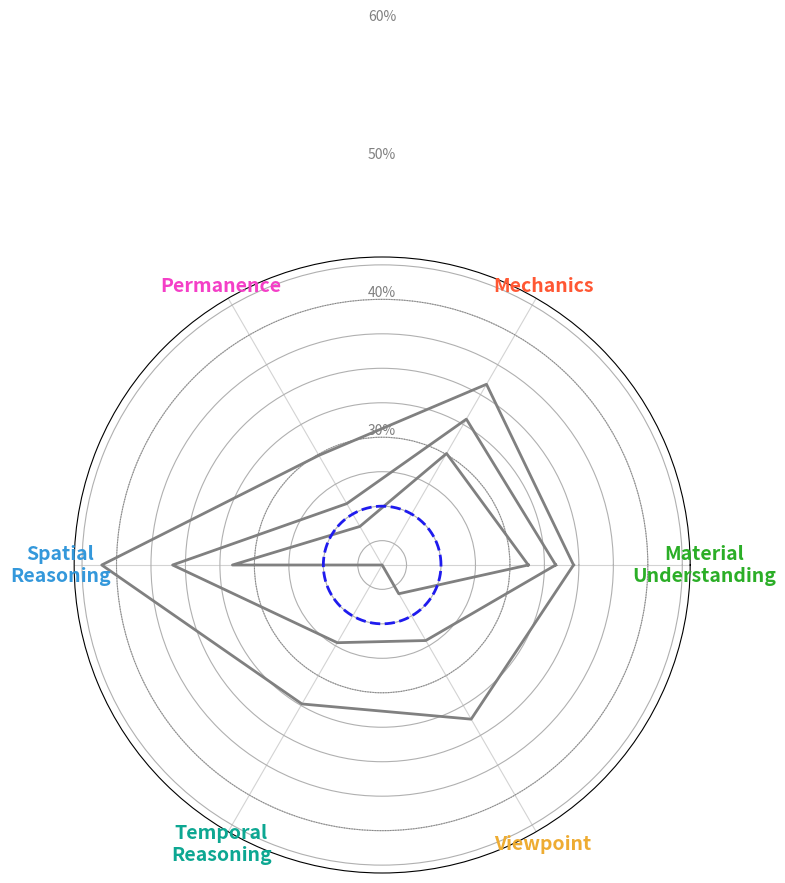

Here is the Python script that generated this plot:
import matplotlib.pyplot as plt
import numpy as np

# Example data (replace with full arrays)
data = {
    'material_understanding': {'label': 'Material Understanding', 'color': '#2BAE27', 'accuracy': [34.61072401325676, 32.01069628379447, 31.41617447676527, 36.07963422958851, 31.183958614995767, 39.667366994217815, 36.281416465449, 36.809922011508334, 33.99698148125056, 33.277072100804595, 39.89891484710675, 29.544172455953163, 41.76115601023119, 34.30526018857911, 40.82409667746204, 35.70246882177501, 27.01478870785531, 27.621186003793365, 33.36359239988398, 34.45664784672893, 34.65977190082765, 32.351104788010865, 10.52617667512519, 34.63890109261233, 33.50293655431673, 34.54604719630827, 35.5007266494597, 32.68518362899012, 30.00787060701764, 29.96892917508767, 35.23319690794044, 32.63623707181098, 21.55849199361213, 26.53233033722471, 33.823877428563186, 31.24798129345833, 35.33641962206091, 27.20514053593997, 27.7563607784626, 34.1477198765128, 31.059876146574737, 31.8658554575935, 31.255641062686088, 18.633268959844322, 32.097627923607504, 31.33770050559472, 32.034700158004526, 35.16244767499073, 32.718439794747454, 33.78540121269313, 33.885854687237625, 36.719553914876556, 35.661100165265466, 26.43803828613734]},
    'mechanics': {'label': 'Mechanics', 'color': '#FF5733', 'accuracy': [36.089030206677265, 38.15580286168522, 28.976205120479797, 34.816021584594395, 32.9880420072895, 45.6026783154657, 30.077036945830788, 33.99451643404015, 35.11307023384906, 23.677045823606925, 45.871421995217105, 31.680444329410236, 46.440873912376716, 32.879407910512825, 46.00781015558534, 33.796520123127415, 24.491671522514544, 25.20462970511325, 34.92385940706922, 29.918103662569727, 32.416928705474504, 30.370888273026807, 8.267090620031796, 32.909379968203496, 36.56597774244833, 35.13513513513514, 41.49443561208267, 26.71083473580007, 36.40224366510057, 29.72972972972973, 42.60731319554849, 26.073131955484897, 37.51987281399046, 28.7758346581876, 30.206677265500794, 27.503974562798092, 27.186009538950714, 26.391096979332275, 29.093799682034977, 36.72496025437202, 34.02225755166932, 36.87942805576621, 35.843506642377164, 32.11446740858506, 32.591414944356124, 30.245443491322277, 36.51367695894132, 36.08679236414636, 34.81717011128776, 36.88394276629571, 34.498605329836046, 30.022057854171763, 31.163138497044717, 29.29128974599182]},
    'persistence': {'label': 'Permanence', 'color': '#F43FC7', 'accuracy': [15.556768558951966, 39.57423580786026, 17.521834061135372, 39.737991266375545, 30.567685589519655, 22.6528384279476, 25.382096069868997, 37.609170305676855, 51.582969432314414, 27.074235807860262, 56.004366812227076, 37.22707423580786, 46.2882096069869, 31.331877729257645, 21.61572052401747, 25.54585152838428, 26.63755458515284, 25.873362445414845, 24.344978165938862, 22.925764192139738, 25.600436681222707, 23.744541484716155, 22.762008733624455, 23.253275109170303, 15.556768558951966, 29.912663755458514, 28.002183406113538, 23.96288209606987, 27.3471615720524, 27.510917030567686, 25.382096069868997]},
    'spatial_reasoning': {'label': 'Spatial Reasoning', 'color': '#3498DB', 'accuracy': [40.97983992441463, 60.61435950119642, 27.059499390286817, 52.51091576036077, 35.29808806456729, 62.447980339492005, 35.2280978326153, 50.194309022389994, 48.730224504807104, 38.44688072648682, 57.857845450283605, 34.29601951806183, 54.90296402050663, 48.98949601909273, 55.959976829143436, 48.265934520577275, 31.66686308937877, 32.25634563894077, 40.45571282301879, 37.54350805062648, 35.56349663886122, 36.59796651112363, 19.373053990847577, 44.41980889560119, 32.13253856392458, 36.368819824003396, 33.349697571414595, 41.88832857136926, 50.93609597485473, 30.753394447919515, 36.30151458057865, 30.91167403331974, 28.111224651953552, 28.29860682852255, 30.608192536836004, 27.628839443443365, 27.382261150412372, 27.044085873077886, 25.6506901911609, 37.272302473844924, 34.7510113935634, 38.3908142838944, 42.822744797850525, 29.223148062179657, 33.52570447907758, 27.605581131258646, 33.55145003320262, 44.11839447553302, 44.19966022218065, 36.671540395069805, 39.73936510688259, 29.590745850850045, 28.59986529248734, 25.669290424694015]},
    'temporal': {'label': 'Temporal Reasoning', 'color': '#0DA792', 'accuracy': [30.090452193814095, 36.927100405951364, 17.626594068975912, 34.33721458479518, 19.808539702516626, 27.24008857840581, 27.41945244359113, 23.65684393531968, 46.7209773421133, 19.787696530959938, 36.57244166347909, 33.790556099491326, 38.70790735383803, 32.370805907668924, 20.399221569956786, 20.7334281641364, 39.73823458564515, 26.38309249595724, 29.89191970172486, 15.998979777104328, 26.421388332736885, 38.368176552327505, 23.370433715557198, 35.13512622444317, 17.573312422917123, 30.345907611535452, 27.330403035519545, 19.437672807453037, 17.06345048749057, 14.330315717931821, 24.130563364026656]},
    'view_point': {'label': 'Viewpoint', 'color': '#EEAC32', 'accuracy': [29.262926233429237, 22.546739387347614, 23.892463834774407, 34.29122500805225, 16.935303169637734, 69.44966071999103, 24.127896090379245, 46.10208209100936, 43.297658672372634, 32.62115418852625, 71.48119140015086, 42.731321823916296, 73.14922398669646, 62.347050649970946, 77.30777793640023, 66.15533925269752, 29.78043083864958, 30.32887897405958, 25.185449401643076, 21.693195115156662, 21.221451950496093, 22.954300924451054, 12.883471908873437, 55.9910648495199, 22.0120586550044, 33.62985934416033, 23.56246219793879, 24.308632240995532, 35.19655168127922, 20.25436291219349, 27.038101052194598, 12.9734822446386, 20.821539067090725, 18.07900097293583, 28.496895497766985, 18.190972147964384, 12.408150770150598, 20.171435616857888, 25.005073449757894, 37.17089177174401, 21.147621626005467, 25.097001662943512, 29.965551287716536, 33.75448405469364, 27.079641657984865, 23.161975600409914, 27.35635153090884, 39.66830869840184, 30.587958782664614, 45.806642173384404, 29.40202225346529, 22.74527572023776, 24.34020908445618, 24.30964629445136]},
    'commonsense': {'label': 'Common Sense', 'color': '#1F1BEE', 'accuracy': [59.4, 61.9, 48.4, 66.4, 54.1, 69.7, 60.6, 71.0, 64.1, 54.9, 71.0, 59.9, 73.3, 65.1, 68.3, 68.1, 49.4, 38.5, 42.9, 58.8, 65.2, 46.1, 57.4, 52.0, 53.6, 53.0, 45.2, 55.9, 52.9, 39.7, 46.2, 31.1, 39.3, 36.9, 48.4, 47.5, 45.8, 44.8, 49.5, 42.1, 44.0]},
}

# Extract keys except commonsense
keys = [k for k in data if k != 'commonsense']

# Compute mean and min/max for variance
avg_values = [np.mean(data[k]['accuracy']) for k in keys]
min_values = [np.min(data[k]['accuracy']) for k in keys]
max_values = [np.max(data[k]['accuracy']) for k in keys]

avg_values = [np.mean(data[k]['accuracy']) for k in keys]
min_values = [np.min(data[k]['accuracy']) for k in keys]
max_values = [np.max(data[k]['accuracy']) for k in keys]

percentiles_low = [np.percentile(data[k]['accuracy'], 30) for k in keys]
percentiles_avg = [np.percentile(data[k]['accuracy'], 50) for k in keys]  # median
percentiles_max = [np.percentile(data[k]['accuracy'], 70) for k in keys]
avg_values = percentiles_avg
min_values = percentiles_low
max_values = percentiles_max

# Compute commonsense average
commonsense_avg = np.mean(data['commonsense']['accuracy'])
commonsense_avg = 25

# Radar chart setup
num_vars = len(keys)
angles = np.linspace(0, 2*np.pi, num_vars, endpoint=False).tolist()
angles += angles[:1]  # close loop

# Close the values
avg_values += avg_values[:1]
min_values += min_values[:1]
max_values += max_values[:1]

# Radial limits
radial_min = min(min_values)
radial_max = max([commonsense_avg, max(max_values)]) + 2
radial_max = max(max_values) + 2
# radial_max = max(avg_values) + 2

# Create figure
fig, ax = plt.subplots(figsize=(8,8), subplot_kw=dict(polar=True))

# Plot variance as gray shaded area
# ax.fill_between(angles, min_values, max_values, color='gray', alpha=0.2, zorder=1)

# Plot average line
ax.plot(angles, min_values, color='gray', linewidth=2, zorder=2)
ax.plot(angles, avg_values, color='gray', linewidth=2, zorder=2)
ax.plot(angles, max_values, color='gray', linewidth=2, zorder=2)

# Plot markers colored by category
# for values in [min_values, avg_values, max_values]:
#     for i, angle in enumerate(angles[:-1]):
#         ax.scatter(angle, values[i], color=data[keys[i]]['color'], s=60, zorder=3)

# Draw radial axes (spokes) to the outer ring
for angle in angles[:-1]:
    ax.plot([angle, angle], [radial_min, radial_max], color='lightgray', linestyle='-', linewidth=0.8, zorder=0)

# Draw dashed circle for commonsense
theta = np.linspace(0, 2*np.pi, 200)
r = np.full_like(theta, commonsense_avg)
ax.plot(theta, r, linestyle='--', color=data['commonsense']['color'], linewidth=2, zorder=3)

# Split labels on spaces and color by category
for i, angle in enumerate(angles[:-1]):
    label = "\n".join(data[keys[i]]['label'].split(" "))
    ax.text(
        angle,
        radial_max + 1,
        label,
        color=data[keys[i]]['color'],
        fontsize=14,
        fontweight='bold',
        ha='center',
        va='center'
    )

# Radial limits
ax.set_ylim(radial_min, radial_max)

# Gray percentage rings
for perc in [20,30,40,50,60]:
    ax.plot(np.linspace(0, 2*np.pi, 200), np.full(200, perc), color='gray', linestyle=':', linewidth=0.7)
    ax.text(np.pi/2, perc, f"{perc}%", color='gray', fontsize=10, ha='center', va='bottom')

# Remove ticks
ax.set_xticks([])
ax.set_yticklabels([])

# Save tightly cropped
plt.draw()
plt.savefig("star_plot_avg_variance_colored_markers_axes.png", bbox_inches='tight', pad_inches=0, dpi=300)
plt.close()
